Dataset: Splited (GitHub, braveJu/LBP). Classes: Kyberge_blanket1, Kyberge_blanket2, Kyberge_canvas1, Kyberge_ceiling1, Kyberge_ceiling2, Kyberge_cushion1, Kyberge_floor1, Kyberge_floor2, Kyberge_grass1, Kyberge_lentils1, Kyberge_linseeds1, Kyberge_oatmeal1, Kyberge_pearlsugar1, Kyberge_rice1, Kyberge_rice2, Kyberge_rug1, Kyberge_sand1, Kyberge_scarf1, Kyberge_scarf2, Kyberge_screen1, Kyberge_seat1, Kyberge_seat2, Kyberge_sesameseeds1, Kyberge_stone1, Kyberge_stone2, Kyberge_stone3, Kyberge_stoneslab1, Kyberge_wall1, UIUC01_bark1, UIUC02_bark2, UIUC03_bark3, UIUC04_wood1, UIUC05_wood2, UIUC06_wood3, UIUC07_water, UIUC08_granite, UIUC09_marble, UIUC10_floor1, UIUC11_floor2, UIUC12_pebbles, UIUC13_wall, UIUC14_brick1, UIUC15_brick2, UIUC16_glass1, UIUC17_glass2, UIUC18_carpet1, UIUC19_carpet2, UIUC20_upholstery, UIUC21_wallpaper, UIUC22_fur, UIUC23_knit, UIUC24_corduroy, UIUC25_plaid.

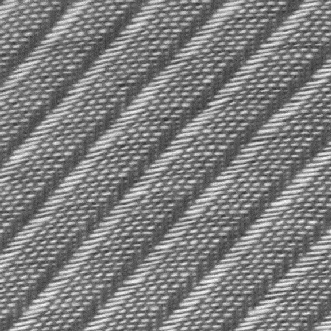
Label: Kyberge_screen1

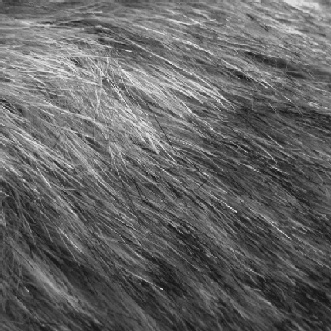
Label: UIUC22_fur

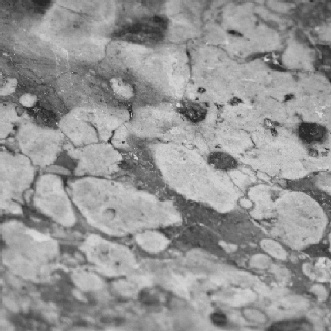
Label: UIUC09_marble

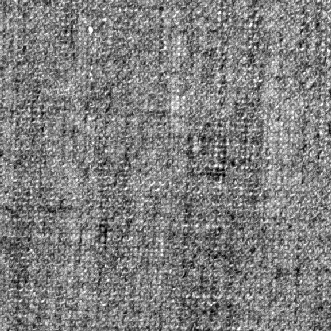
Label: Kyberge_canvas1

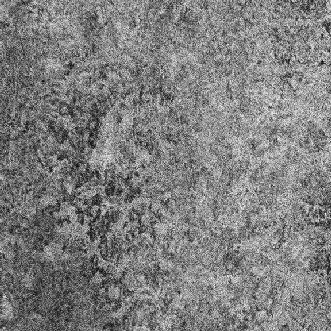
Label: Kyberge_floor2

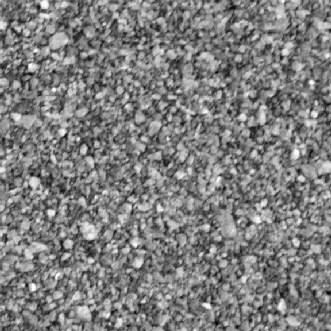
Label: Kyberge_sand1
